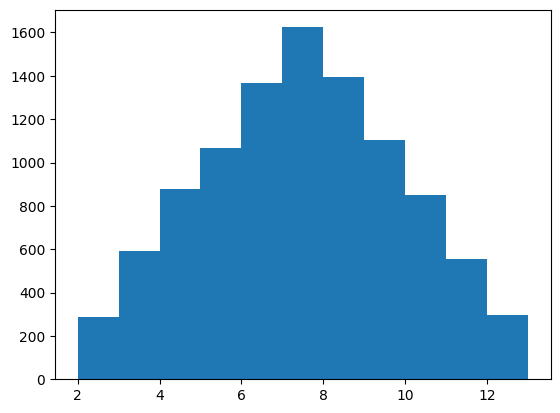

This chart was generated by the following Python code: (Note: this script raises an exception after producing the figure.)
"""
[redacted]
    date:  20190806
    version: v2.0
    feature: 模拟掷骰子
    feature: 2.0  两次掷骰子
    feature: 3.0  可视化两次掷骰子结果。
    feature: 4.0   直方图展示结果
"""

##导入随机数生成包
import random
import matplotlib.pyplot as plt

# 解决中文显示问题
plt.rcParams['font.sans-serif'] = ['SimHei']
plt.rcParams['axes.unicode_minus'] = False

##模拟掷骰子方法(函数)
def roll_dice():
    roll = random.randint(1, 6)
    return roll

def main():
    """
        主函数
    """
    ##限定随机次数
    total_times = 10000
    ##初始化列表，存储随机数[0，0，0，0，0，0]
    result_list = [0] * 11

    #记录骰子的结果
    roll_list = []
    roll1_list = []
    roll2_list = []

    ##初始化点数列表
    roll_list = list(range(2, 13))
    roll_dict = dict(zip(roll_list, result_list))

    for i in range(total_times):
        roll1 = roll_dice()
        roll2 = roll_dice()

        roll_list.append(roll1+roll2)
        roll1_list.append(roll1)
        roll2_list.append(roll2)

        for j in range(2, 13):
            if (roll1 + roll2) == j:
                roll_dict[j] += 1

    for a, result in roll_dict.items():
        print('点数{}的次数:{},频率:{}.'.format(a, result, result / total_times))
    print(roll_dict)

    ##数据可视化、针对上面的结果可视化
    # x = range(1, total_times + 1)
    # plt.scatter(x, roll1_list, c='red', alpha=0.5)
    # plt.scatter(x, roll2_list, c='green', alpha=0.5)
    # plt.show()
    plt.hist(roll_list,bins=range(2, 14), normed=1, edgecolor='black', linewidth=1)
    plt.title('骰子点数统计')
    plt.xlabel('点数')
    plt.ylabel('频率')
    plt.show()


if __name__ == '__main__':
    main()
